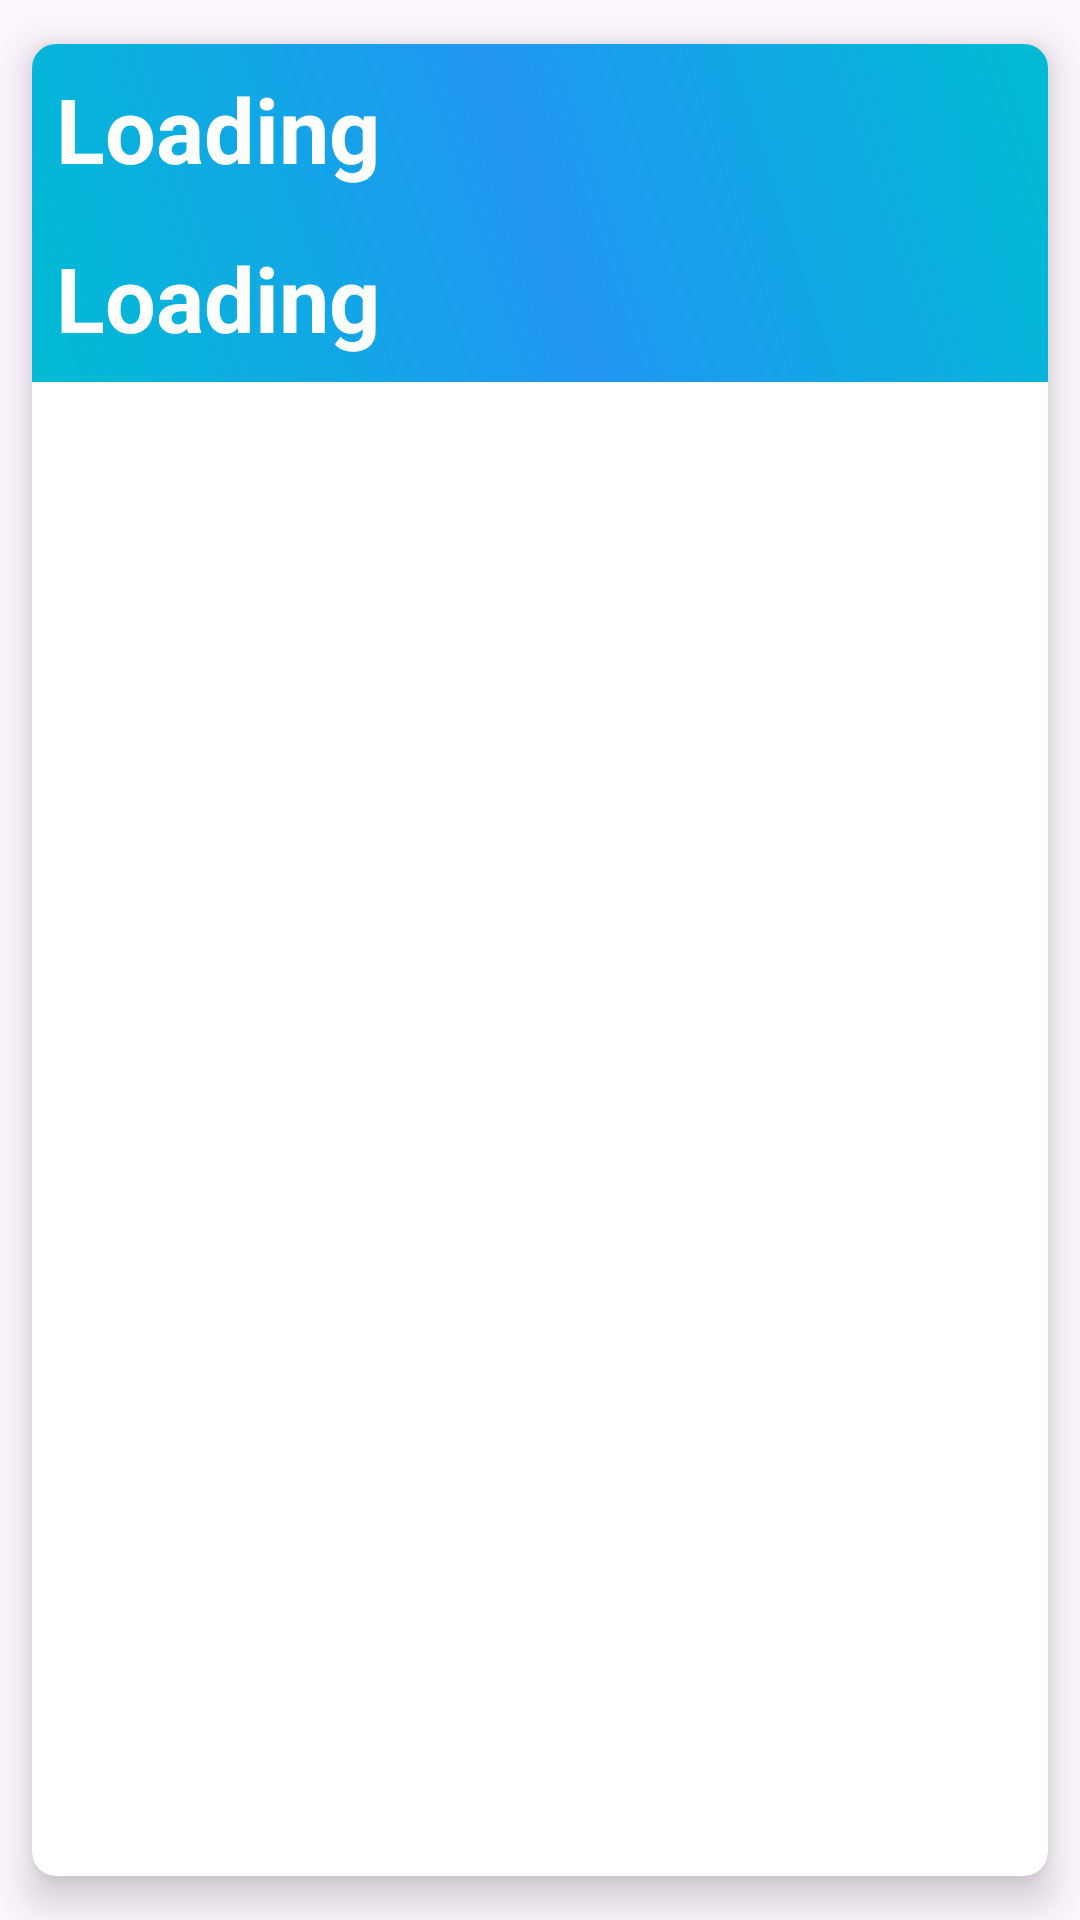

Produce the Android XML layout that renders to this screen, including the resource entries it uses.
<!-- AndroidManifest.xml: application theme Theme.DBTest1 -->
<!-- res/layout/each_item.xml -->
<?xml version="1.0" encoding="utf-8"?>
<androidx.cardview.widget.CardView xmlns:android="http://schemas.android.com/apk/res/android"
    xmlns:app="http://schemas.android.com/apk/res-auto"
    android:layout_width="match_parent"
    android:layout_height="wrap_content"
    android:background="@drawable/item_shape"
    app:cardCornerRadius="8dp"
    app:cardElevation="8dp"
    app:cardMaxElevation="8dp"
    app:cardUseCompatPadding="true">

    <LinearLayout
        android:layout_width="match_parent"
        android:layout_height="wrap_content"
        android:background="@drawable/item_shape"
        android:orientation="vertical">

        <TextView
            android:id="@+id/name"
            android:layout_width="match_parent"
            android:layout_height="wrap_content"
            android:text="Loading"
            android:padding="8dp"
            android:textAppearance="@style/ShapeAppearance.Material3.Corner.Large"
            android:textColor="#fff"
            android:textStyle="bold"
            android:textSize="30dp" />

        <TextView
            android:id="@+id/age"
            android:layout_width="match_parent"
            android:layout_height="wrap_content"
            android:text="Loading"
            android:padding="8dp"
            android:textAppearance="@style/ShapeAppearance.Material3.Corner.Large"
            android:textColor="#fff"
            android:textStyle="bold"
            android:textSize="30dp" />
    </LinearLayout>
</androidx.cardview.widget.CardView>
<!-- resources referenced by this layout -->
<resources>
  <!-- drawable item_shape (drawable) -->
  <?xml version="1.0" encoding="utf-8"?>
  <shape
      xmlns:android="http://schemas.android.com/apk/res/android"
      android:shape="rectangle"
      >
  <gradient
      android:angle="45"
      android:startColor="#00BCD4"
      android:centerColor="#2196F3"
      android:endColor="#00BCD4"
      />
  </shape>
  <style name="Theme.DBTest1" parent="Base.Theme.DBTest1" />
  <style name="Base.Theme.DBTest1" parent="Theme.Material3.DayNight.NoActionBar">
          
          
      </style>
</resources>
